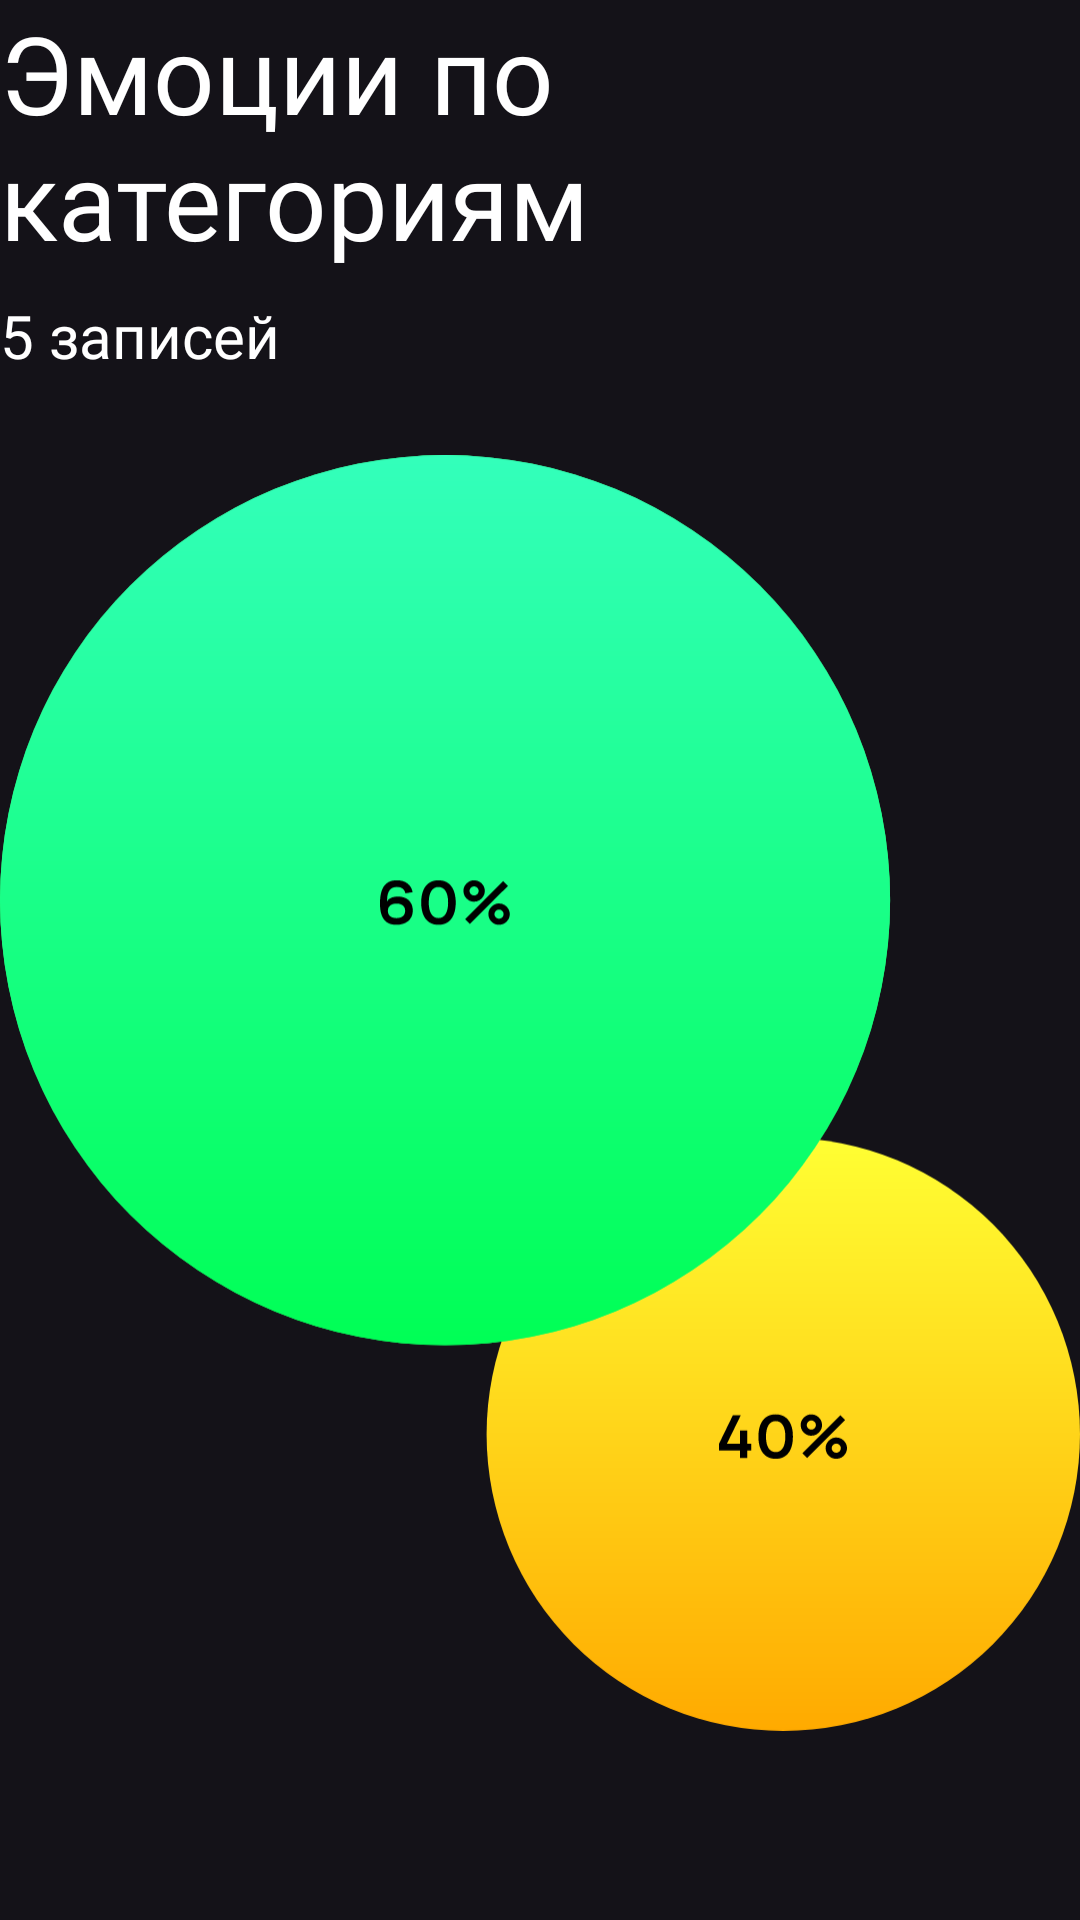

The Android layout XML behind this screen, and the referenced resources:
<!-- AndroidManifest.xml: application theme Theme.Mobile_hw_1 -->
<!-- res/layout/stats_first_fragment.xml -->
<?xml version="1.0" encoding="utf-8"?>
<LinearLayout xmlns:android="http://schemas.android.com/apk/res/android"
    android:layout_width="match_parent"
    android:layout_height="match_parent"
    xmlns:app="http://schemas.android.com/apk/res-auto"
    android:orientation="vertical">

    <TextView
        android:layout_width="wrap_content"
        android:layout_height="wrap_content"
        android:text="@string/stats_page1_title"
        android:textColor="@color/white"
        android:textSize="36sp"
        android:fontFamily="@font/gwen_trial_regular"
        />
    <TextView
        android:layout_width="wrap_content"
        android:layout_height="wrap_content"
        android:text="5 записей"
        android:layout_marginTop="8dp"
        android:textColor="@color/white"
        android:textSize="20sp"
        android:fontFamily="@font/velasans_regular"
        />

    <ImageView
        android:layout_width="match_parent"
        android:layout_height="wrap_content"
        android:src="@drawable/circles_test_placeholders"
        android:layout_marginTop="24dp"
        android:layout_gravity="center"/>

</LinearLayout>
<!-- resources referenced by this layout -->
<resources>
  <color name="white">#FFFFFFFF</color>
  <!-- drawable circles_test_placeholders: vector/xml drawable (drawable-nodpi, 10489 chars, omitted) -->
  <string name="stats_page1_title">Эмоции по категориям</string>
  <style name="Theme.Mobile_hw_1" parent="Theme.Material3.Dark.NoActionBar">
          <item name="colorSurface">@color/gray_600</item>
          <item name="colorOnSurface">@color/white</item>
          <item name="colorPrimary">@color/transparent</item>
          <item name="colorSecondaryContainer">@color/circle_grid_arrow_inactive_bg</item>
      </style>
  <color name="gray_600">#2C2C2E</color>
  <color name="transparent">#00000000</color>
  <color name="circle_grid_arrow_inactive_bg">#666666</color>
</resources>
